Labelled photos from "Data", an image-classification folder in ngue01/project_signe_des_main. The possible labels are: maux tete augm, secours augm, vertige augm, vomissement augm.

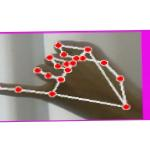
Label: maux tete augm

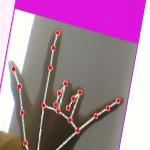
Label: secours augm

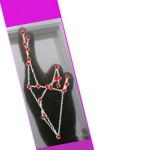
Label: vertige augm

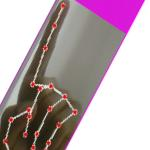
Label: vomissement augm

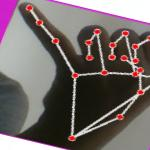
Label: maux tete augm

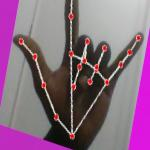
Label: secours augm
